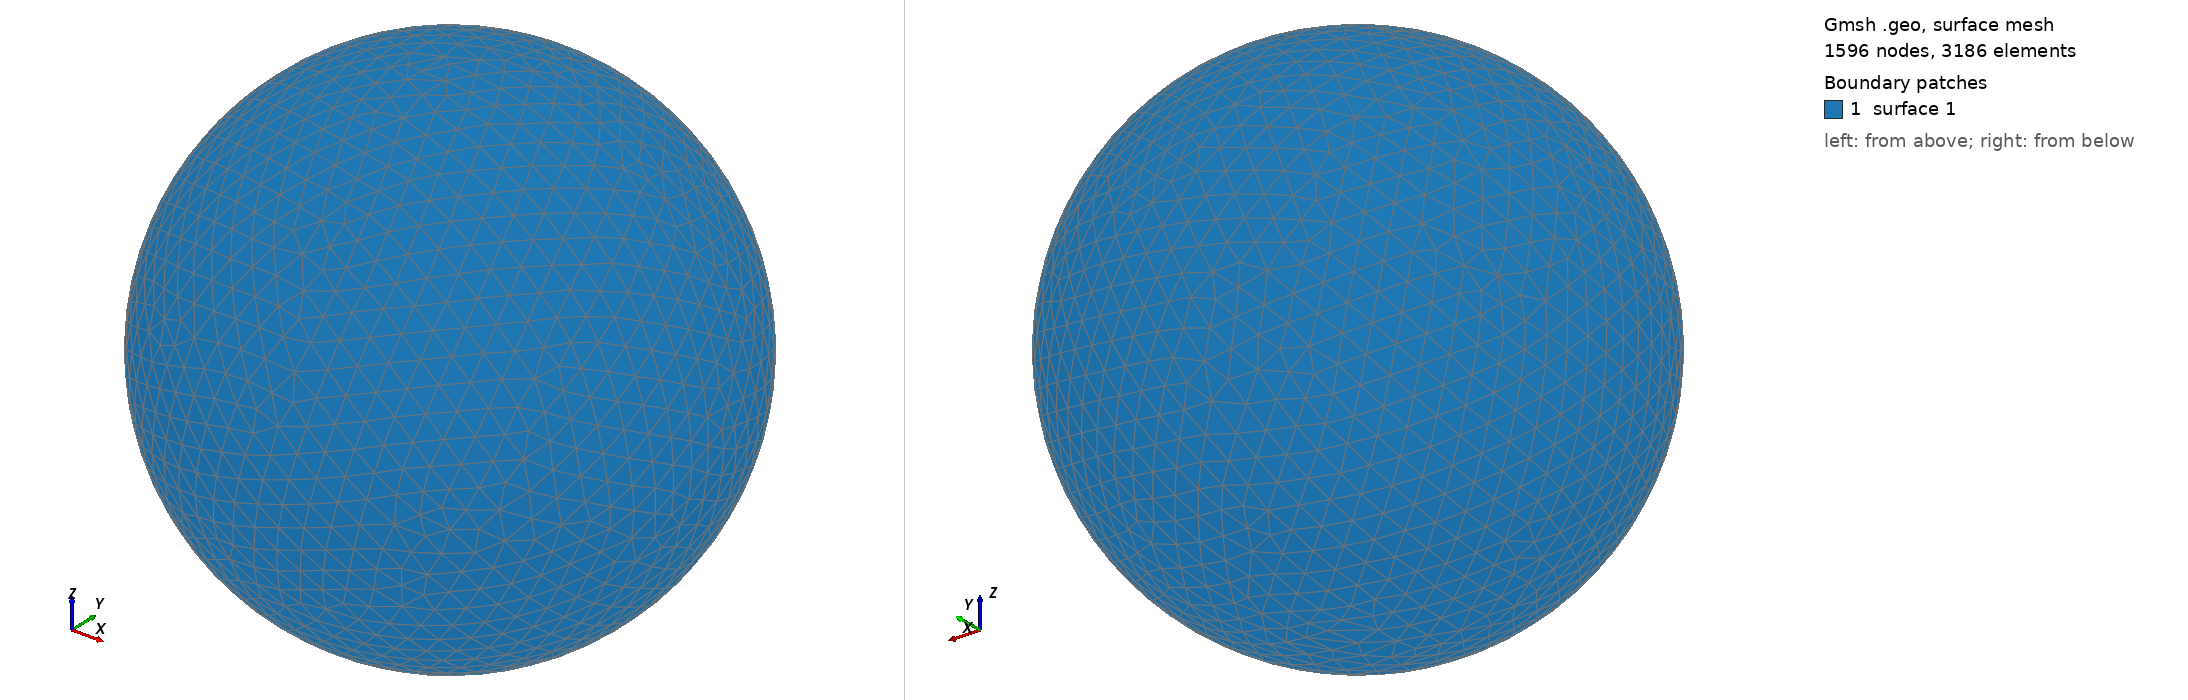

Gmsh geometry script, surface-meshed: 1596 nodes, 3186 surface elements. Boundary patches (legend numbers): 1 surface 1. Left view from above one corner, right view from below the opposite corner. The script declares no physical surfaces, so the legend lists its geometric surfaces. The drawing asked Gmsh for element sizes between 1% and 20% of the model's largest extent; the script's own settings can give other sizes.

=== shot2629.geo (drawn) ===
SetFactory("OpenCASCADE");
Point(1) = {0,0,0,0};
Sphere(1) = {0,0,0,0.66520000};
MeshSize{ PointsOf{ Surface{:}; } } = 0.066520000;
Mesh.ElementOrder=1;
Mesh.Format=39;
